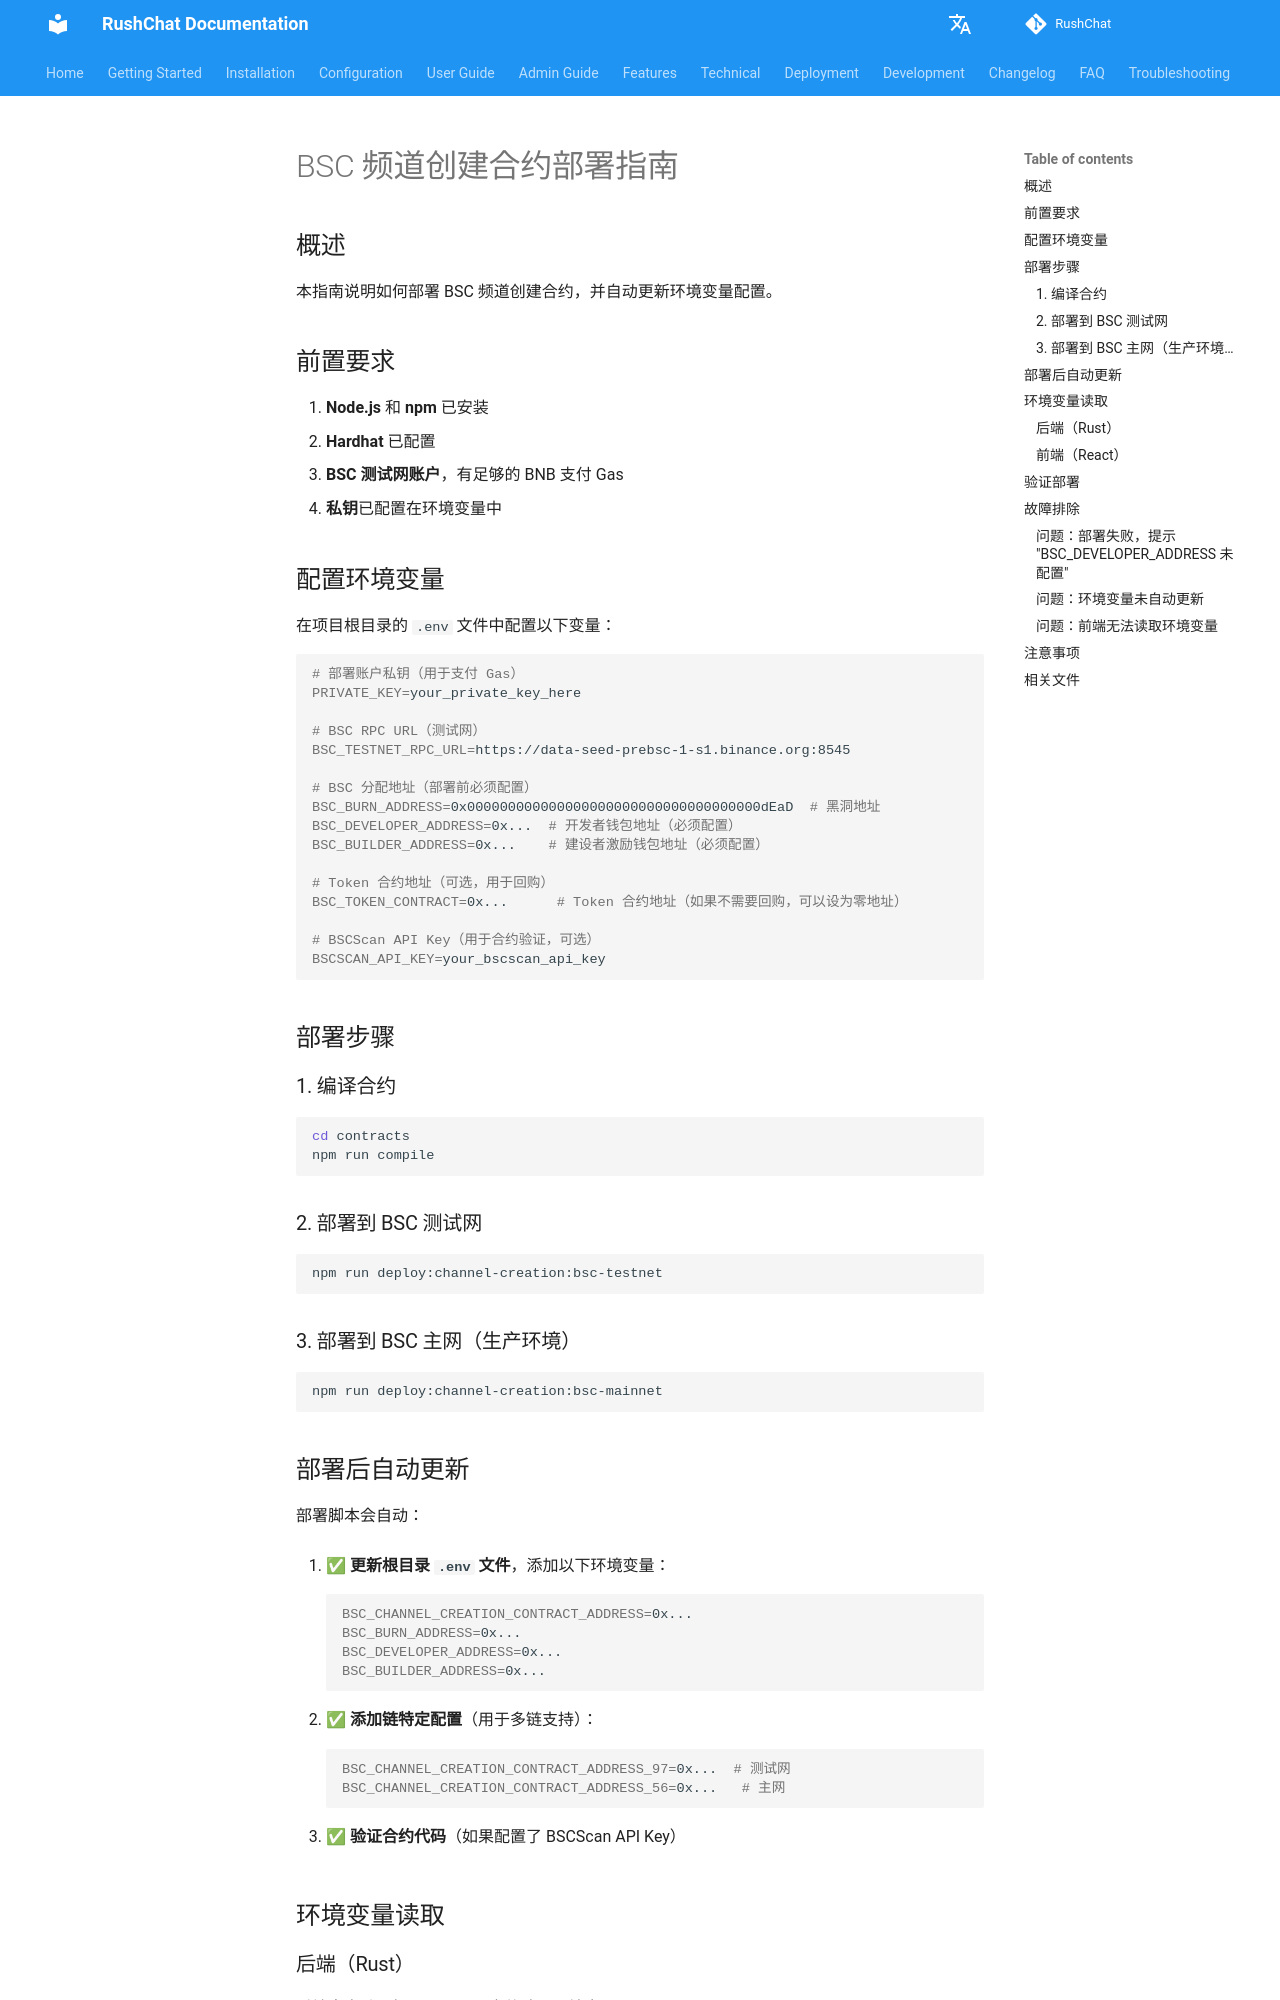

repository: loserxdev/rushchat · page: contracts/channel-creation/index.html · generator: mkdocs

# BSC 频道创建合约部署指南

## 概述

本指南说明如何部署 BSC 频道创建合约，并自动更新环境变量配置。

## 前置要求

1. **Node.js** 和 **npm** 已安装
2. **Hardhat** 已配置
3. **BSC 测试网账户**，有足够的 BNB 支付 Gas
4. **私钥**已配置在环境变量中

## 配置环境变量

在项目根目录的 `.env` 文件中配置以下变量：

```bash
# 部署账户私钥（用于支付 Gas）
PRIVATE_KEY=your_private_key_here

# BSC RPC URL（测试网）
BSC_TESTNET_RPC_URL=https://data-seed-prebsc-1-s1.binance.org:8545

# BSC 分配地址（部署前必须配置）
BSC_BURN_ADDRESS=0x000000000000000000000000000000000000dEaD  # 黑洞地址
BSC_DEVELOPER_ADDRESS=0x...  # 开发者钱包地址（必须配置）
BSC_BUILDER_ADDRESS=0x...    # 建设者激励钱包地址（必须配置）

# Token 合约地址（可选，用于回购）
BSC_TOKEN_CONTRACT=0x...      # Token 合约地址（如果不需要回购，可以设为零地址）

# BSCScan API Key（用于合约验证，可选）
BSCSCAN_API_KEY=your_bscscan_api_key
```

## 部署步骤

### 1. 编译合约

```bash
cd contracts
npm run compile
```

### 2. 部署到 BSC 测试网

```bash
npm run deploy:channel-creation:bsc-testnet
```

### 3. 部署到 BSC 主网（生产环境）

```bash
npm run deploy:channel-creation:bsc-mainnet
```

## 部署后自动更新

部署脚本会自动：

1. ✅ **更新根目录 `.env` 文件**，添加以下环境变量：
   ```bash
   BSC_CHANNEL_CREATION_CONTRACT_ADDRESS=0x...
   BSC_BURN_ADDRESS=0x...
   BSC_DEVELOPER_ADDRESS=0x...
   BSC_BUILDER_ADDRESS=0x...
   ```

2. ✅ **添加链特定配置**（用于多链支持）：
   ```bash
   BSC_CHANNEL_CREATION_CONTRACT_ADDRESS_97=0x...  # 测试网
   BSC_CHANNEL_CREATION_CONTRACT_ADDRESS_56=0x...   # 主网
   ```

3. ✅ **验证合约代码**（如果配置了 BSCScan API Key）

## 环境变量读取
